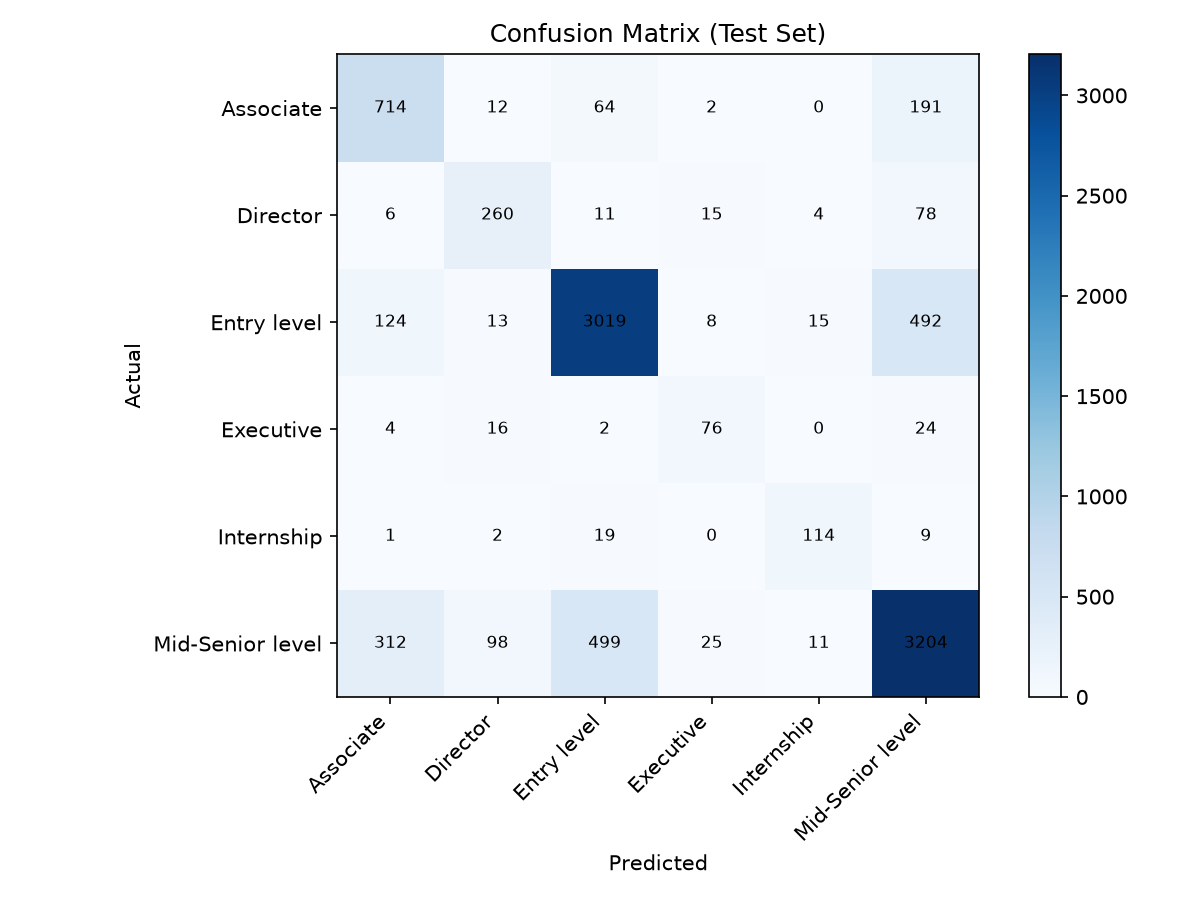

Values plotted in this chart, from the file beside it:
, Associate, Director, Entry level, Executive, Internship, Mid-Senior level
Associate, 714, 12, 64, 2, 0, 191
Director, 6, 260, 11, 15, 4, 78
Entry level, 124, 13, 3019, 8, 15, 492
Executive, 4, 16, 2, 76, 0, 24
Internship, 1, 2, 19, 0, 114, 9
Mid-Senior level, 312, 98, 499, 25, 11, 3204
